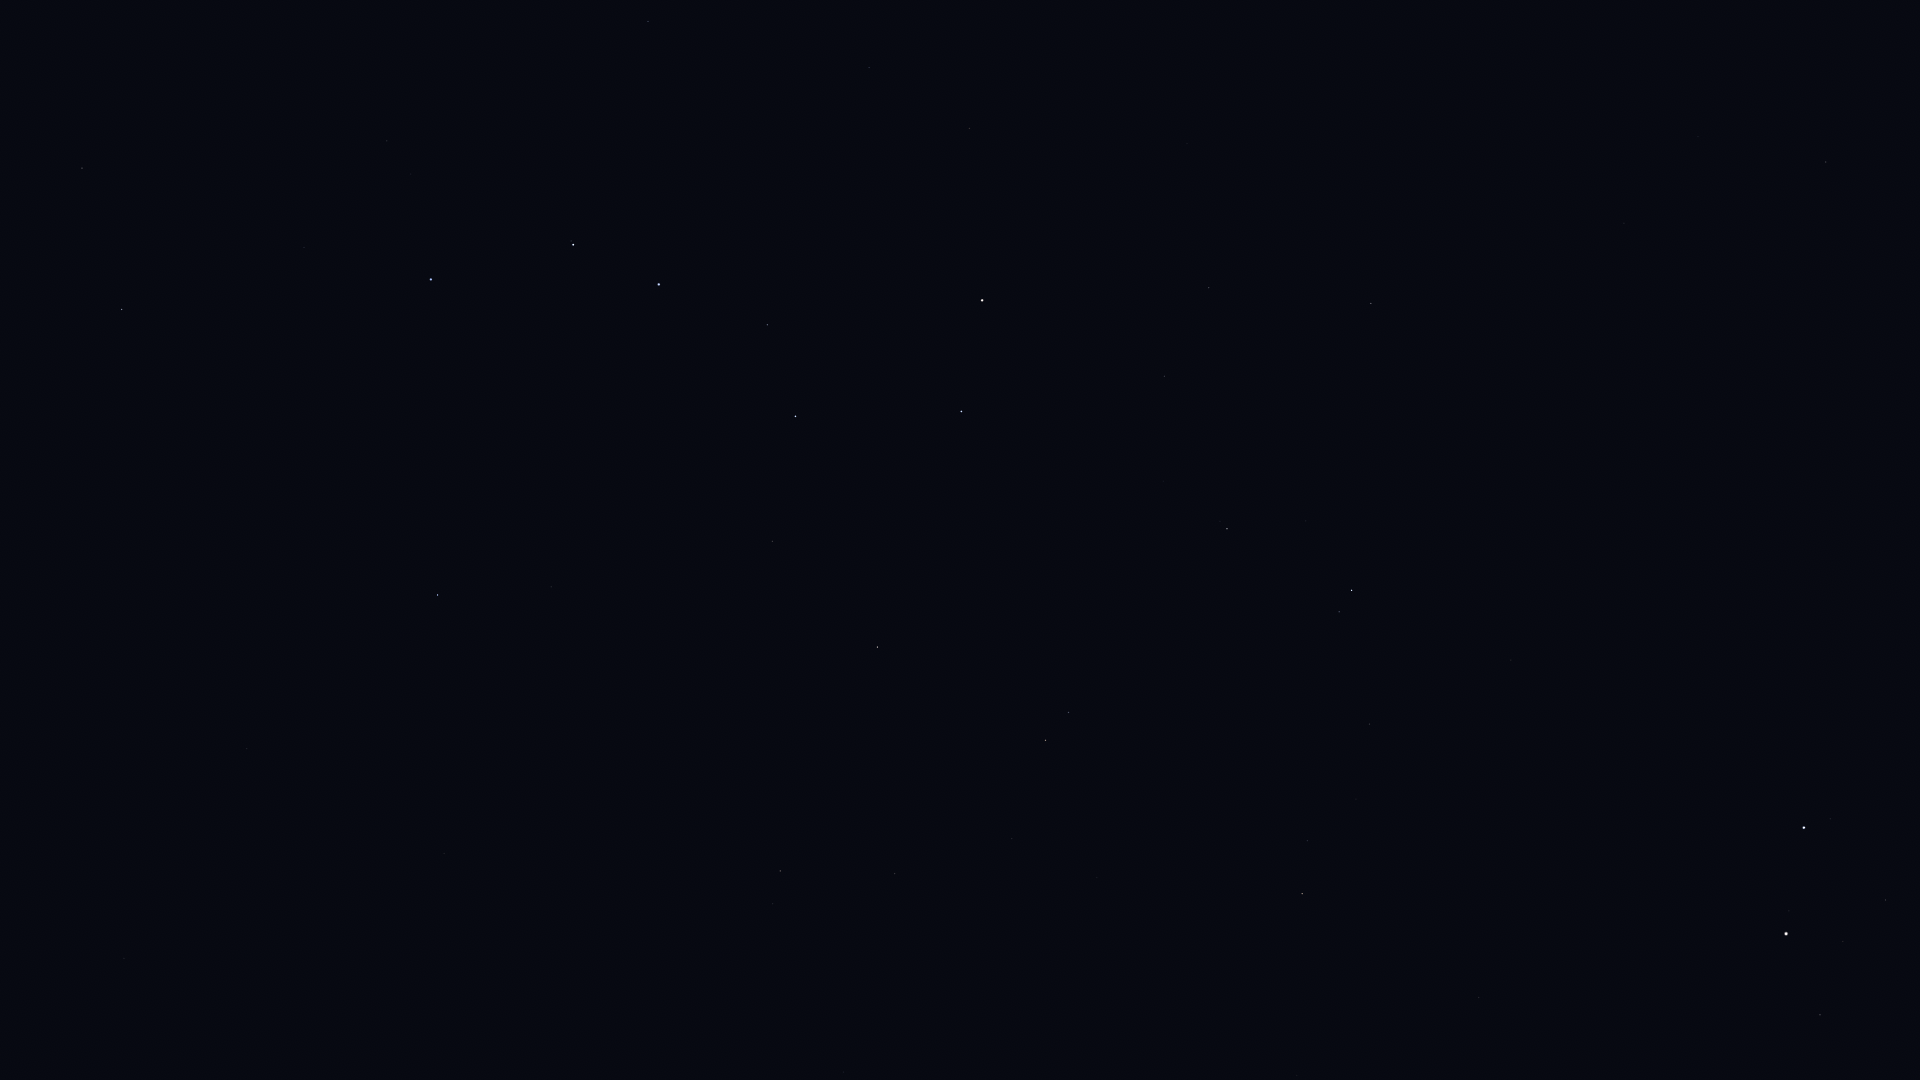

The table this chart was drawn from, first rows:
Star_ID, Name, X, Y
30060, HIP 30060, 1698, 137
32916, Nervia, 1884, 541
33449, HIP 33449, 1624, 223
36046, HIP 36046, 1886, 900
36145, HIP 36145, 1658, 452
36850, Castor, 1804, 828
36962, HIP 36962, 1843, 941
37740, HIP 37740, 1820, 1015
37826, Pollux, 1786, 934
40687, Násti, 1395, 277
40843, HIP 40843, 1618, 1005
40881, Piautos, 1633, 1078
41075, Alsciaukat, 1511, 660
41704, Muscida, 1371, 303
43587, Copernicus, 1451, 1012
43674, Stribor, 1429, 908
44127, Talitha, 1352, 590
44248, HIP 44248, 1370, 724
44471, Alkaphrah, 1339, 612
44700, HIP 44700, 1356, 799
45688, HIP 45688, 1308, 841
45860, HIP 45860, 1302, 894
46471, Intercrus, 1252, 656
46952, HIP 46952, 1242, 854
47087, Illyrian, 1236, 889
49593, HIP 49593, 1097, 877
50372, Tania Borealis, 1069, 712
50801, Tania Australis, 1046, 740
51233, HIP 51233, 1012, 839
53229, Praecipua, 895, 874
53721, Chalawan, 896, 739
53910, Merak, 961, 411
54061, Dubhe, 982, 300
54539, HIP 54539, 878, 647
55219, Alula Borealis, 780, 871
56211, Giausar, 969, 128
57399, Taiyangshou, 773, 541
57820, Aniara, 835, 343
58001, Phecda, 796, 416
59774, Megrez, 767, 325
61281, HIP 61281, 869, 68
61317, Chara, 551, 587
62223, La Superba, 558, 489
62423, Tianyi, 809, 105
62956, Alioth, 659, 284
63076, Taiyi, 777, 118
63125, Cor Caroli, 438, 595
64241, Diadem, 124, 958
64394, HIP 64394, 247, 749
65378, Mizar, 573, 245
65477, Alcor, 571, 241
66192, Liesma, 532, 242
67301, Alkaid, 431, 280
68756, Thuban, 648, 22
69732, Xuange, 304, 248
71075, Seginus, 122, 310
72487, Merga, 226, 141
73555, Nekkar, 82, 168
74961, Nikawiy, 71, 84
